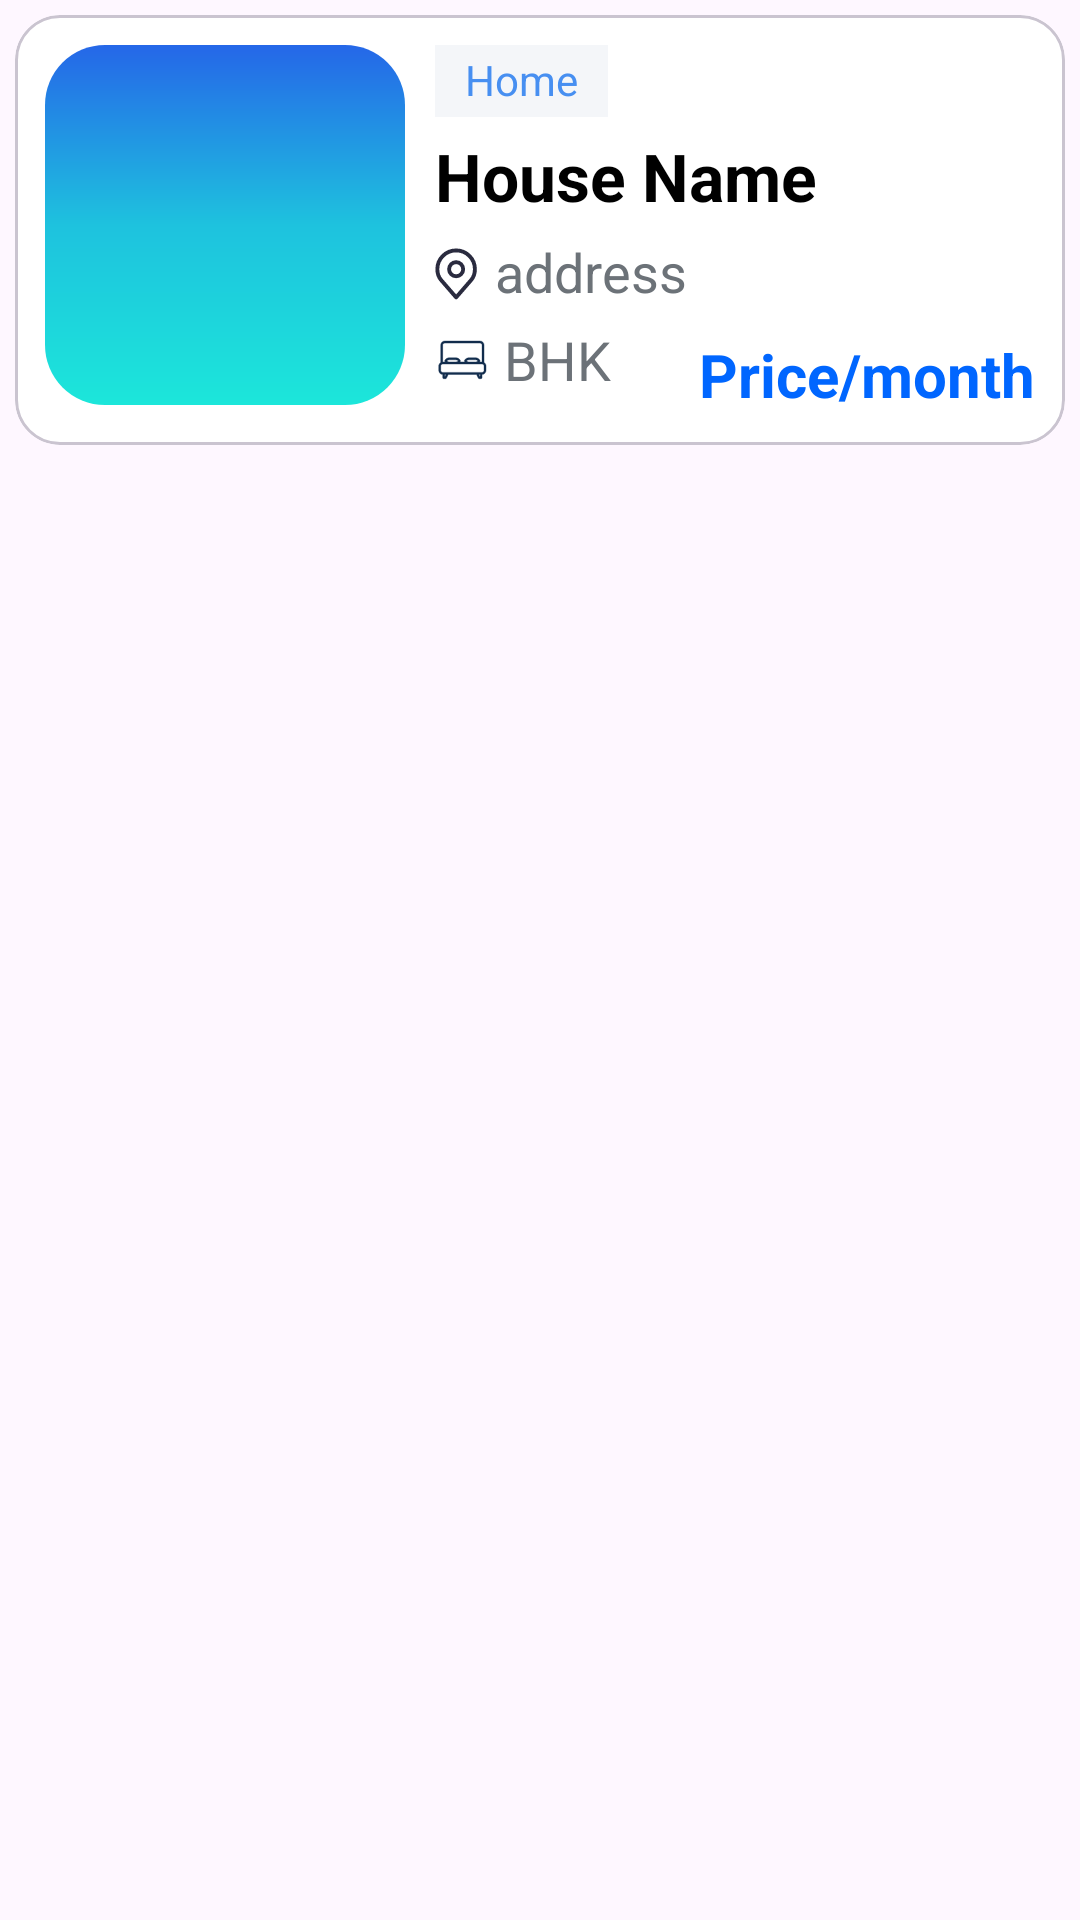

The Android layout XML behind this screen, and the referenced resources:
<!-- AndroidManifest.xml: application theme Theme.RealEstateApp -->
<!-- res/layout/home_list_item.xml -->
<?xml version="1.0" encoding="utf-8"?>
<androidx.constraintlayout.widget.ConstraintLayout xmlns:android="http://schemas.android.com/apk/res/android"
    android:layout_width="match_parent"
    android:layout_height="wrap_content"
    android:padding="5dp"
    xmlns:app="http://schemas.android.com/apk/res-auto">

    <com.google.android.material.card.MaterialCardView
        android:id="@+id/cv_home_list_item_container"
        android:layout_width="match_parent"
        android:layout_height="wrap_content"
        app:layout_constraintTop_toTopOf="parent"
        app:layout_constraintStart_toStartOf="parent"
        app:cardCornerRadius="15dp"
        android:backgroundTint="@color/white">

        <androidx.constraintlayout.widget.ConstraintLayout
            android:layout_width="match_parent"
            android:layout_height="wrap_content"
            android:padding="10dp">

            <com.google.android.material.card.MaterialCardView
                android:id="@+id/cv_home_img_container"
                android:layout_width="120dp"
                android:layout_height="120dp"
                android:backgroundTint="@color/white"
                app:cardCornerRadius="20dp"
                app:layout_constraintStart_toStartOf="parent"
                app:layout_constraintTop_toTopOf="parent"
                app:strokeWidth="0dp">

                <ImageView
                    android:id="@+id/iv_home_pic"
                    android:layout_width="120dp"
                    android:layout_height="120dp"
                    android:scaleType="centerCrop"
                    android:src="@drawable/gradient_background" />

            </com.google.android.material.card.MaterialCardView>

            <TextView
                android:id="@+id/tv_home_apartment"
                android:layout_width="wrap_content"
                android:layout_height="wrap_content"
                android:layout_marginStart="10dp"
                android:background="#F4F6F9"
                android:paddingStart="10dp"
                android:paddingTop="2dp"
                android:paddingEnd="10dp"
                android:paddingBottom="3dp"
                android:text="Home"
                android:textColor="#478FF1"
                android:textSize="14dp"
                app:layout_constraintStart_toEndOf="@id/cv_home_img_container"
                app:layout_constraintTop_toTopOf="parent" />

            <TextView
                android:id="@+id/tv_house_name"
                android:layout_width="wrap_content"
                android:layout_height="wrap_content"
                android:layout_gravity="center_horizontal"
                android:layout_marginStart="10dp"
                android:layout_marginTop="5dp"
                android:text="House Name"
                android:textSize="22sp"
                android:textStyle="bold"
                android:textColor="@color/black"
                app:layout_constraintStart_toEndOf="@id/cv_home_img_container"
                app:layout_constraintTop_toBottomOf="@id/tv_home_apartment" />

            <TextView
                android:id="@+id/tv_address"
                android:layout_width="wrap_content"
                android:layout_height="wrap_content"
                android:layout_gravity="center_horizontal"
                android:layout_marginStart="10dp"
                android:layout_marginTop="5dp"
                android:drawableLeft="@drawable/ic_location"
                android:drawablePadding="5dp"
                android:text="address"
                android:textColor="#6C7278"
                android:textSize="18sp"
                app:layout_constraintStart_toEndOf="@id/cv_home_img_container"
                app:layout_constraintTop_toBottomOf="@id/tv_house_name" />

            <TextView
                android:id="@+id/tv_bhk"
                android:layout_width="wrap_content"
                android:layout_height="wrap_content"
                android:layout_gravity="center_horizontal"
                android:layout_marginStart="10dp"
                android:layout_marginTop="5dp"
                android:drawablePadding="5dp"
                android:text="BHK"
                android:textColor="#6C7278"
                android:textSize="18sp"
                app:drawableLeftCompat="@drawable/ic_bed"
                app:layout_constraintStart_toEndOf="@id/cv_home_img_container"
                app:layout_constraintTop_toBottomOf="@id/tv_address" />

            <TextView
                android:id="@+id/tv_price_per_month"
                android:layout_width="wrap_content"
                android:layout_height="wrap_content"
                android:layout_gravity="center_horizontal"
                android:layout_marginTop="10dp"
                android:text="Price/month"
                android:textColor="#0066FF"
                android:textSize="20sp"
                android:textStyle="bold"
                app:layout_constraintBottom_toBottomOf="@id/tv_bhk"
                app:layout_constraintEnd_toEndOf="parent"
                app:layout_constraintTop_toTopOf="@id/tv_bhk" />

        </androidx.constraintlayout.widget.ConstraintLayout>

    </com.google.android.material.card.MaterialCardView>

</androidx.constraintlayout.widget.ConstraintLayout>
<!-- resources referenced by this layout -->
<resources>
  <color name="black">#FF000000</color>
  <color name="white">#FFFFFFFF</color>
  <!-- drawable gradient_background (drawable) -->
  <?xml version="1.0" encoding="utf-8"?>
  <shape xmlns:android="http://schemas.android.com/apk/res/android">
      <gradient
          android:type="linear"
          android:angle="90"
          android:startColor="#1CE6DA"
          android:centerColor="#1EC2DE"
          android:endColor="#2567E8" />
  </shape>
  <!-- drawable ic_bed: vector/xml drawable (drawable, 3197 chars, omitted) -->
  <!-- drawable ic_location (drawable) -->
  <vector xmlns:android="http://schemas.android.com/apk/res/android"
      android:width="15dp"
      android:height="19dp"
      android:viewportWidth="15"
      android:viewportHeight="19">
    <group>
      <clip-path
          android:pathData="M0,0.949h14.087v18h-14.087z"/>
      <path
          android:pathData="M7.043,11.083C8.34,11.083 9.391,10.032 9.391,8.736C9.391,7.439 8.34,6.388 7.043,6.388C5.747,6.388 4.696,7.439 4.696,8.736C4.696,10.032 5.747,11.083 7.043,11.083Z"
          android:strokeLineJoin="round"
          android:strokeWidth="1.3"
          android:fillColor="#00000000"
          android:strokeColor="#2A2B3F"
          android:strokeLineCap="round"/>
      <path
          android:pathData="M7.043,2.475C5.383,2.475 3.791,3.134 2.616,4.308C1.442,5.483 0.783,7.075 0.783,8.735C0.783,10.216 1.097,11.185 1.957,12.257L7.043,18.127L12.13,12.257C12.99,11.185 13.304,10.216 13.304,8.735C13.304,7.075 12.645,5.483 11.471,4.308C10.296,3.134 8.704,2.475 7.043,2.475Z"
          android:strokeLineJoin="round"
          android:strokeWidth="1.3"
          android:fillColor="#00000000"
          android:strokeColor="#2A2B3F"
          android:strokeLineCap="round"/>
    </group>
  </vector>
  <style name="Theme.RealEstateApp" parent="Base.Theme.RealEstateApp" />
  <style name="Base.Theme.RealEstateApp" parent="Theme.Material3.DayNight.NoActionBar">
          
          
          <item name="android:statusBarColor">@color/transparent</item>
          <item name="android:windowLightStatusBar">true</item>
      </style>
  <color name="transparent">#00FFFFFF</color>
</resources>
